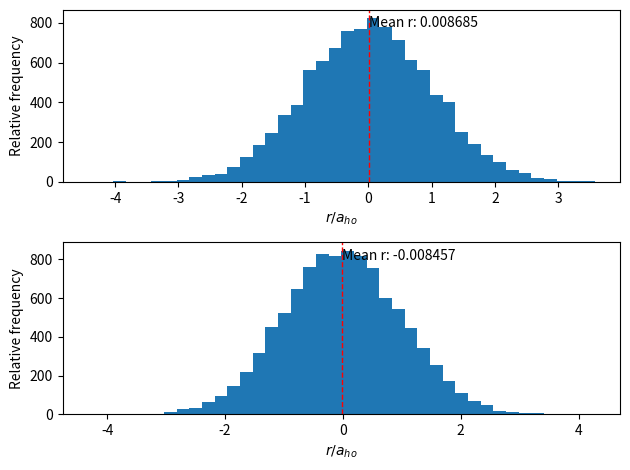

Python code for this plot:
import numpy as np
import matplotlib.pyplot as plt

#
N_points = 10000
np.random.seed(6789)

bins = 40

data1 = np.random.randn(N_points)
data2 = np.random.randn(N_points)

# 1
plt.subplot(2, 1, 1)
#result = plt.hist(data1, bins=20, color='b', edgecolor='k', alpha=0.55)
result = plt.hist(data1, bins)
plt.axvline(data1.mean(), color='r', linestyle='dashed', linewidth=1)

_, max_ = plt.ylim()
plt.text(data1.mean() + data1.mean()/10,
         max_ - max_/10,
         'Mean r: {:.6f}'.format(data1.mean()))

plt.xlabel('$r/a_{ho}$')
plt.ylabel('Relative frequency')
#plt.title(r'D =,  N = , MC cycles = , $\alpha$ = ')
#plt.grid(True)

# 2
plt.subplot(2, 1, 2)
result = plt.hist(data2, bins)
plt.axvline(data2.mean(), color='r', linestyle='dashed', linewidth=1)

_, max_ = plt.ylim()
plt.text(data2.mean() + data2.mean()/10,
         max_ - max_/10,
         'Mean r: {:.6f}'.format(data2.mean()))

plt.xlabel('$r/a_{ho}$')
plt.ylabel('Relative frequency')
#plt.title(r'D =,  N = , MC cycles = , $\alpha$ = ')
#plt.grid(True)

##
plt.tight_layout()
plt.show()

###
# fig.savefig("histogram2.png", dpi=25)
